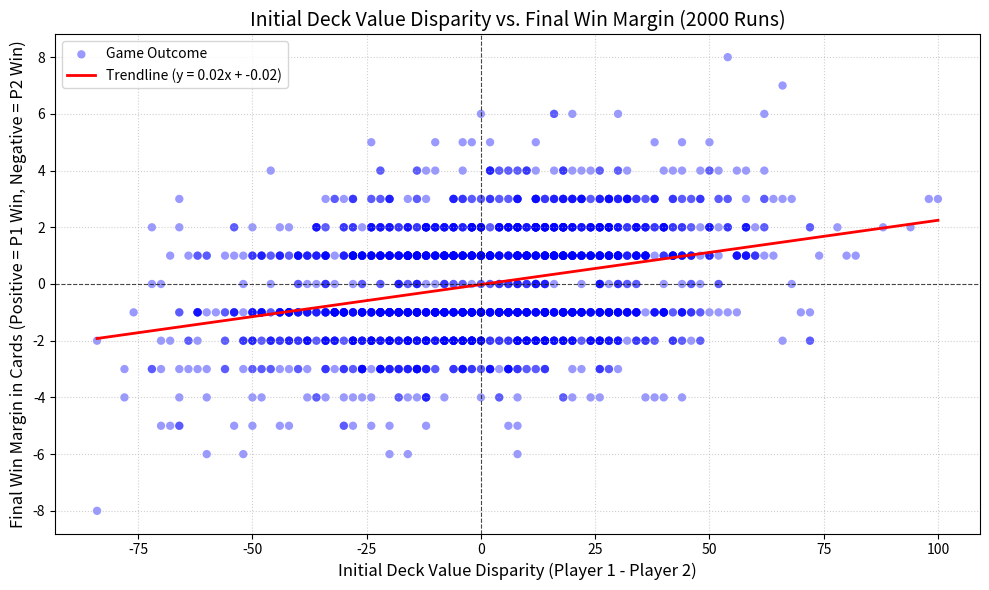

Write the Python code that produced this figure.
import numpy as np
import random
from itertools import combinations
import matplotlib.pyplot as plt

def split_deck_with_discard(num_decks=2):
    suits = ['s', 'd', 'h', 'c']
    cards = [f"{suit}{rank}" for suit in suits for rank in range(1, 14)]
    cards.extend(['joker1', 'joker2'])
    
    deck_array = np.array(cards)
    np.random.shuffle(deck_array)
    
    total_cards = len(deck_array)
    cards_per_deck = total_cards // num_decks
    total_distributed = num_decks * cards_per_deck
    
    distributed_cards, discarded_cards = np.split(deck_array, [total_distributed])
    sub_decks = np.split(distributed_cards, num_decks)
    
    return [deck.tolist() for deck in sub_decks], discarded_cards.tolist()

def get_card_value(card):
    if 'joker' in card:
        return 'joker'
    return int(card[1:])

def calculate_deck_value(deck):
    """Calculates total point value of a deck before play, treating Jokers as 0."""
    total = 0
    for card in deck:
        val = get_card_value(card)
        if val != 'joker':
            total += val
    return total

def evaluate_combination(cards_combo, target_limit):
    has_joker = any(get_card_value(c) == 'joker' for c in cards_combo)
    limit = 15 if has_joker else target_limit
    
    total = 0
    for card in cards_combo:
        val = get_card_value(card)
        if val == 'joker':
            continue
        total += val
        
    if total > limit:
        return -1, has_joker
    return total, has_joker

def choose_best_play(hand, max_possible_opponent_score, base_target=21):
    valid_plays = []
    
    for r in range(1, len(hand) + 1):
        for combo in combinations(hand, r):
            score, has_joker = evaluate_combination(combo, base_target)
            if score != -1:
                valid_plays.append((score, combo))
                
    if not valid_plays:
        lowest_card = min(hand, key=lambda c: 0 if 'joker' in c else get_card_value(c))
        return [lowest_card]
    
    max_hand_score = max(play[0] for play in valid_plays)
    
    if max_hand_score >= max_possible_opponent_score:
        best_combos = [combo for score, combo in valid_plays if score == max_hand_score]
        best_combo = min(best_combos, key=len)
        return list(best_combo)
    else:
        lowest_card = min(hand, key=lambda c: 0 if 'joker' in c else get_card_value(c))
        return [lowest_card]

def simulate_single_game():
    decks, discard_pile = split_deck_with_discard(num_decks=2)
    
    # Calculate initial disparity (Player 1 value - Player 2 value)
    p1_val = calculate_deck_value(decks[0])
    p2_val = calculate_deck_value(decks[1])
    disparity = p1_val - p2_val

    while sum(1 for d in decks if len(d) > 0) > 1:
        active_indices = [i for i, d in enumerate(decks) if len(d) > 0]
        drawn_hands = {}
        
        for idx in active_indices:
            num_to_draw = min(3, len(decks[idx]))
            drawn_hands[idx] = [decks[idx].pop(0) for _ in range(num_to_draw)]
            
        global_joker_present = any(
            any(get_card_value(c) == 'joker' for c in hand) 
            for hand in drawn_hands.values()
        )
        base_target = 15 if global_joker_present else 21

        max_scores = {}
        for idx, hand in drawn_hands.items():
            possible_scores = []
            for r in range(1, len(hand) + 1):
                for combo in combinations(hand, r):
                    score, _ = evaluate_combination(combo, base_target)
                    if score != -1:
                        possible_scores.append(score)
            max_scores[idx] = max(possible_scores) if possible_scores else -1

        played_cards = {}
        round_scores = {}
        
        for idx, hand in drawn_hands.items():
            other_max = max([score for i, score in max_scores.items() if i != idx], default=-1)
            chosen = choose_best_play(hand, other_max, base_target)
            
            played_cards[idx] = chosen
            unplayed = [c for c in hand if c not in chosen]
            decks[idx] = unplayed + decks[idx]
            
            score, _ = evaluate_combination(chosen, base_target)
            round_scores[idx] = score

        valid_scores = {idx: sc for idx, sc in round_scores.items() if sc != -1}
        table_pool = [card for cards in played_cards.values() for card in cards]
        
        if valid_scores:
            winning_score = max(valid_scores.values())
            winners = [idx for idx, sc in valid_scores.items() if sc == winning_score]
            
            cards_per_winner = len(table_pool) // len(winners)
            random.shuffle(table_pool)
            
            for w in winners:
                won_slice = table_pool[:cards_per_winner]
                table_pool = table_pool[cards_per_winner:]
                
                num_to_keep = len(won_slice) // 2
                kept = random.sample(won_slice, num_to_keep)
                decks[w].extend(kept)
                
            discard_pile.extend(table_pool)
        else:
            discard_pile.extend(table_pool)

    active_winners = [i for i, d in enumerate(decks) if len(d) > 0]
    if len(active_winners) == 1:
        winner_idx = active_winners[0]
        winning_card_count = len(decks[winner_idx])
        # Positive if Player 1 won, negative if Player 2 won
        win_margin = winning_card_count if winner_idx == 0 else -winning_card_count
    else:
        win_margin = 0  # Draw
    
    return disparity, win_margin

# --- Main Batch Simulation & Plotting ---
def run_and_plot_simulations(num_simulations=500):
    disparities = []
    win_margins = []

    print(f"Running {num_simulations} simulations...")
    for _ in range(num_simulations):
        d, w = simulate_single_game()
        disparities.append(d)
        win_margins.append(w)

    disparities = np.array(disparities)
    win_margins = np.array(win_margins)

    # Plotting
    plt.figure(figsize=(10, 6))
    
    # Scatter plot with slight transparency for overlapping points
    plt.scatter(disparities, win_margins, alpha=0.4, color='b', edgecolors='none', label='Game Outcome')
    
    # Trendline (Linear Fit)
    if len(disparities) > 1:
        m, b = np.polyfit(disparities, win_margins, 1)
        x_vals = np.array([min(disparities), max(disparities)])
        plt.plot(x_vals, m * x_vals + b, color='red', linewidth=2, label=f'Trendline (y = {m:.2f}x + {b:.2f})')

    # Reference lines
    plt.axhline(0, color='black', linestyle='--', linewidth=0.8, alpha=0.7)
    plt.axvline(0, color='black', linestyle='--', linewidth=0.8, alpha=0.7)

    plt.title(f"Initial Deck Value Disparity vs. Final Win Margin ({num_simulations} Runs)", fontsize=14)
    plt.xlabel("Initial Deck Value Disparity (Player 1 - Player 2)", fontsize=12)
    plt.ylabel("Final Win Margin in Cards (Positive = P1 Win, Negative = P2 Win)", fontsize=12)
    plt.grid(True, linestyle=':', alpha=0.6)
    plt.legend()
    plt.tight_layout()
    plt.show()

# Run 500 game simulations and plot results
run_and_plot_simulations(num_simulations=2000)
